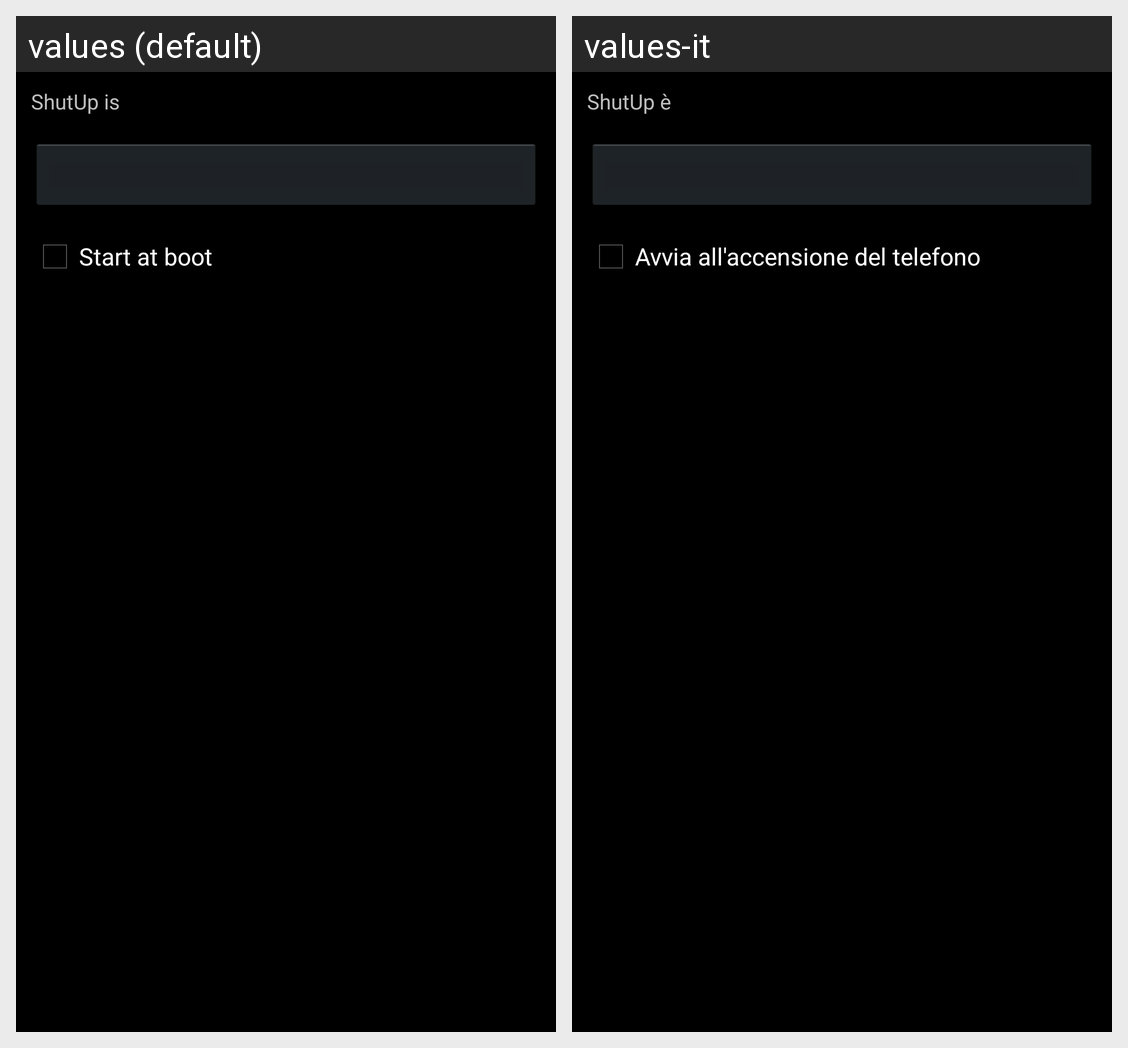

Here is an Android app screen in its default locale and in the app's own translations. Write out the translated-string differences for the strings that appear on this screen.
Android screen res/layout/main.xml rendered under 2 locales, left to right: values (default), values-it. Device: Nexus 5 (rendered at 1080×1920; each locale shown at half size, 540×960, under a caption strip naming it); theme ShutUpTheme.
Strings drawn on this screen, with the default value and each locale's value (text and hints the layout hard-codes, and strings that could not be matched under every locale, appear in the picture but are not listed):

service_is
  values: ShutUp is 
  values-it: ShutUp è 

start_at_boot
  values: Start at boot
  values-it: Avvia all'accensione del telefono
